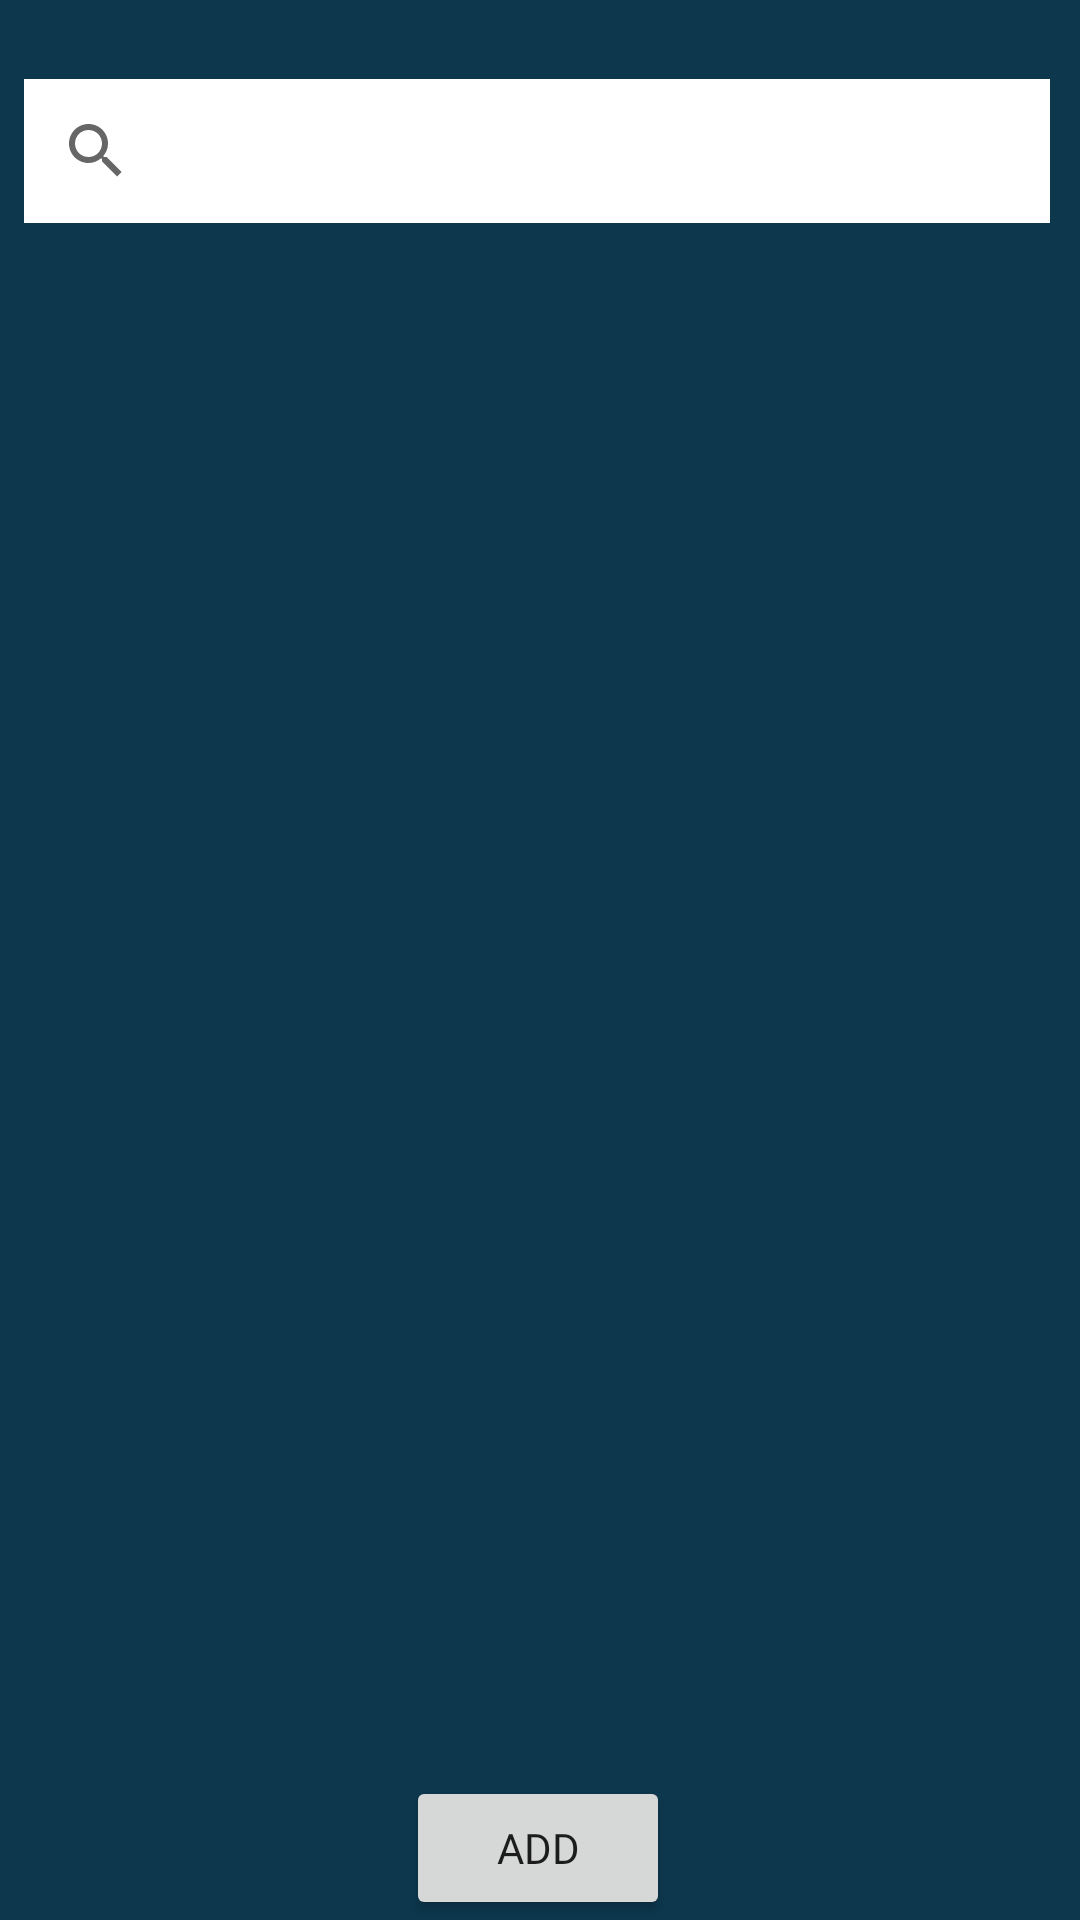

Write the Android layout XML for this screen, with the resource values it uses.
<!-- AndroidManifest.xml: application theme Theme.FinalAndroidProject -->
<!-- res/layout/activity_main.xml -->
<?xml version="1.0" encoding="utf-8"?>
<androidx.constraintlayout.widget.ConstraintLayout
    xmlns:android="http://schemas.android.com/apk/res/android"
    xmlns:app="http://schemas.android.com/apk/res-auto"
    xmlns:tools="http://schemas.android.com/tools"
    android:layout_width="match_parent"
    android:layout_height="match_parent"
    android:background="#0C374D"
    tools:context=".MainActivity">

    <Button
        android:id="@+id/btn_main_add"
        android:layout_width="wrap_content"
        android:layout_height="wrap_content"
        android:layout_marginTop="8dp"
        android:fontFamily="@font/roboto"
        android:text="@string/btn_add"
        app:layout_constraintBottom_toBottomOf="parent"
        app:layout_constraintEnd_toEndOf="parent"
        app:layout_constraintHorizontal_bias="0.498"
        app:layout_constraintStart_toStartOf="parent"
        app:layout_constraintTop_toBottomOf="@+id/list_property" />

    <SearchView
        android:id="@+id/src_property"
        android:background="@color/white"
        android:layout_width="0dp"
        android:layout_height="wrap_content"
        android:layout_marginStart="8dp"
        android:layout_marginLeft="8dp"
        android:layout_marginTop="20dp"
        android:layout_marginEnd="10dp"
        android:layout_marginRight="10dp"
        android:layout_marginBottom="10dp"
        app:layout_constraintBottom_toBottomOf="parent"
        app:layout_constraintEnd_toEndOf="parent"
        app:layout_constraintHorizontal_bias="0.0"
        app:layout_constraintStart_toStartOf="parent"
        app:layout_constraintTop_toTopOf="parent"
        app:layout_constraintVertical_bias="0.011" />

    <ListView
        android:id="@+id/list_property"
        android:layout_width="0dp"
        android:layout_height="0dp"
        android:layout_marginStart="8dp"
        android:layout_marginLeft="8dp"
        android:layout_marginTop="8dp"
        android:layout_marginEnd="8dp"
        android:layout_marginRight="8dp"
        android:layout_marginBottom="8dp"
        app:layout_constraintBottom_toTopOf="@+id/btn_main_add"
        app:layout_constraintEnd_toEndOf="parent"
        app:layout_constraintStart_toStartOf="parent"
        app:layout_constraintTop_toBottomOf="@+id/src_property" />
</androidx.constraintlayout.widget.ConstraintLayout>
<!-- resources referenced by this layout -->
<resources>
  <string name="btn_add">Add</string>
  <style name="Theme.FinalAndroidProject" parent="Theme.MaterialComponents.DayNight.DarkActionBar">
          
          <item name="colorPrimary">#DA621E</item>
          <item name="colorPrimaryVariant">#DA621E</item>
          <item name="colorOnPrimary">@color/white</item>
          
          <item name="colorSecondary">@color/teal_200</item>
          <item name="colorSecondaryVariant">@color/teal_700</item>
          <item name="colorOnSecondary">@color/black</item>
          
          <item name="android:statusBarColor" tools:targetApi="l">?attr/colorPrimaryVariant</item>
          
      </style>
  <!-- not gathered from this repository: default colours our renderer supplied (Android Studio template values) -->
  <color name="teal_200">#FF03DAC5</color>
  <color name="teal_700">#FF018786</color>
  <color name="black">#FF000000</color>
  <color name="white">#FFFFFFFF</color>
</resources>
